Run: headless pygame with SDL's dummy video driver; simulated clock (each Clock.tick advances the game by its frame time, no real sleeping); random seed 0; keys injected as events and as key.get_pressed() state; no mouse input.
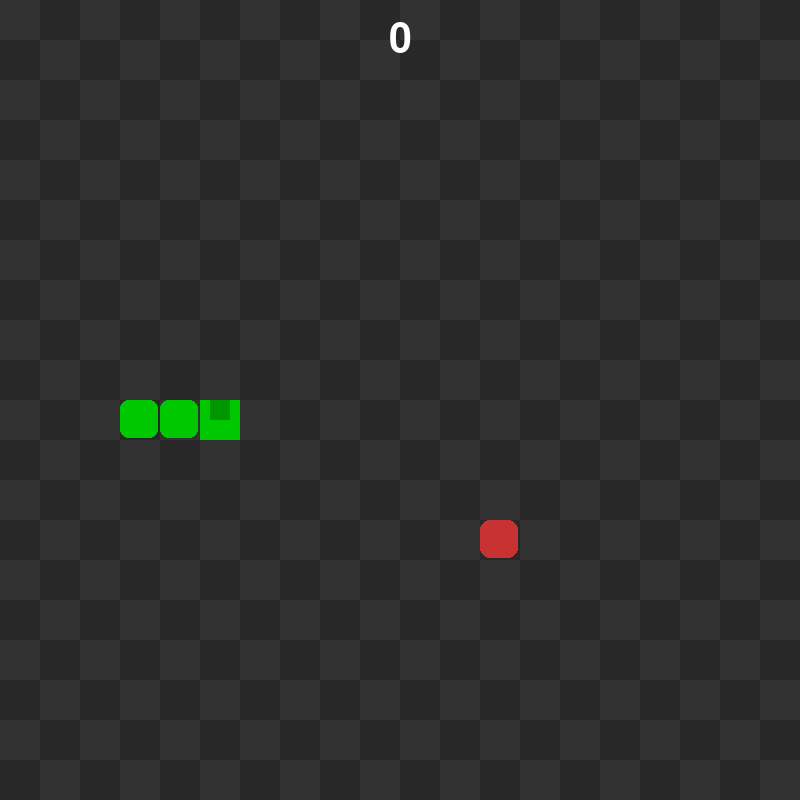
Frame 1 of 4 · flips 1–60 · no input
Frame 2 of 4 · flips 61–180 · tapped SPACE, RETURN · held RIGHT (→), D · screen unchanged from frame 1, image omitted
Frame 3 of 4 · flips 181–300 · held DOWN (↓), S · screen unchanged from frame 2, image omitted
Frame 4 of 4 · flips 301–420 · held LEFT (←), A, UP (↑), W · screen unchanged from frame 3, image omitted

The pygame program that drew these frames:

import pygame
import random
import sys
from pygame.math import Vector2

# Initialize Pygame
pygame.init()

# Constants
CELL_SIZE = 40
CELL_NUMBER = 20
SCREEN_SIZE = CELL_SIZE * CELL_NUMBER

# Colors
BACKGROUND_COLOR = (40, 40, 40)
SNAKE_COLOR = (0, 200, 0)
FOOD_COLOR = (200, 50, 50)
SCORE_COLOR = (255, 255, 255)

class Snake:
    def __init__(self):
        self.body = [Vector2(5, 10), Vector2(4, 10), Vector2(3, 10)]
        self.direction = Vector2(1, 0)
        self.new_block = False
        
        # Load snake graphics
        self.head_up = pygame.Surface((CELL_SIZE, CELL_SIZE))
        self.head_up.fill(SNAKE_COLOR)
        pygame.draw.rect(self.head_up, (0, 150, 0), (10, 0, 20, 20))
        
    def draw(self, screen):
        for index, block in enumerate(self.body):
            block_rect = pygame.Rect(block.x * CELL_SIZE, block.y * CELL_SIZE, CELL_SIZE - 2, CELL_SIZE - 2)
            if index == 0:  # Head
                screen.blit(self.head_up, block_rect)
            else:  # Body
                pygame.draw.rect(screen, SNAKE_COLOR, block_rect, border_radius=8)
    
    def move(self):
        if self.new_block:
            body_copy = self.body[:]
            body_copy.insert(0, body_copy[0] + self.direction)
            self.body = body_copy
            self.new_block = False
        else:
            body_copy = self.body[:-1]
            body_copy.insert(0, body_copy[0] + self.direction)
            self.body = body_copy
    
    def add_block(self):
        self.new_block = True

class Food:
    def __init__(self):
        self.randomize()
        
    def draw(self, screen):
        food_rect = pygame.Rect(self.pos.x * CELL_SIZE, self.pos.y * CELL_SIZE, CELL_SIZE - 2, CELL_SIZE - 2)
        pygame.draw.rect(screen, FOOD_COLOR, food_rect, border_radius=10)
        
    def randomize(self):
        self.x = random.randint(0, CELL_NUMBER - 1)
        self.y = random.randint(0, CELL_NUMBER - 1)
        self.pos = Vector2(self.x, self.y)

class Game:
    def __init__(self):
        self.snake = Snake()
        self.food = Food()
        self.score = 0
        self.font = pygame.font.Font(None, 60)
        
    def update(self):
        self.snake.move()
        self.check_collision()
        self.check_fail()
        
    def draw(self, screen):
        self.draw_grass(screen)
        self.snake.draw(screen)
        self.food.draw(screen)
        self.draw_score(screen)
        
    def check_collision(self):
        if self.food.pos == self.snake.body[0]:
            self.food.randomize()
            self.snake.add_block()
            self.score += 1
            
    def check_fail(self):
        # Check if snake hits walls
        if not 0 <= self.snake.body[0].x < CELL_NUMBER or not 0 <= self.snake.body[0].y < CELL_NUMBER:
            self.game_over()
            
        # Check if snake hits itself
        for block in self.snake.body[1:]:
            if block == self.snake.body[0]:
                self.game_over()
                
    def game_over(self):
        pygame.quit()
        sys.exit()
        
    def draw_grass(self, screen):
        for row in range(CELL_NUMBER):
            for col in range(CELL_NUMBER):
                if (row + col) % 2 == 0:
                    grass_rect = pygame.Rect(col * CELL_SIZE, row * CELL_SIZE, CELL_SIZE, CELL_SIZE)
                    pygame.draw.rect(screen, (50, 50, 50), grass_rect)
                    
    def draw_score(self, screen):
        score_text = str(self.score)
        score_surface = self.font.render(score_text, True, SCORE_COLOR)
        score_rect = score_surface.get_rect(center=(SCREEN_SIZE//2, 40))
        screen.blit(score_surface, score_rect)

# Main game loop
def main():
    screen = pygame.display.set_mode((SCREEN_SIZE, SCREEN_SIZE))
    clock = pygame.time.Clock()
    game = Game()
    
    SCREEN_UPDATE = pygame.USEREVENT
    pygame.time.set_timer(SCREEN_UPDATE, 150)  # Snake speed (lower = faster)
    
    while True:
        for event in pygame.event.get():
            if event.type == pygame.QUIT:
                pygame.quit()
                sys.exit()
            if event.type == SCREEN_UPDATE:
                game.update()
            if event.type == pygame.KEYDOWN:
                if event.key == pygame.K_UP and game.snake.direction.y != 1:
                    game.snake.direction = Vector2(0, -1)
                if event.key == pygame.K_DOWN and game.snake.direction.y != -1:
                    game.snake.direction = Vector2(0, 1)
                if event.key == pygame.K_LEFT and game.snake.direction.x != 1:
                    game.snake.direction = Vector2(-1, 0)
                if event.key == pygame.K_RIGHT and game.snake.direction.x != -1:
                    game.snake.direction = Vector2(1, 0)
        
        screen.fill(BACKGROUND_COLOR)
        game.draw(screen)
        pygame.display.update()
        clock.tick(60)

if __name__ == '__main__':
    main()
